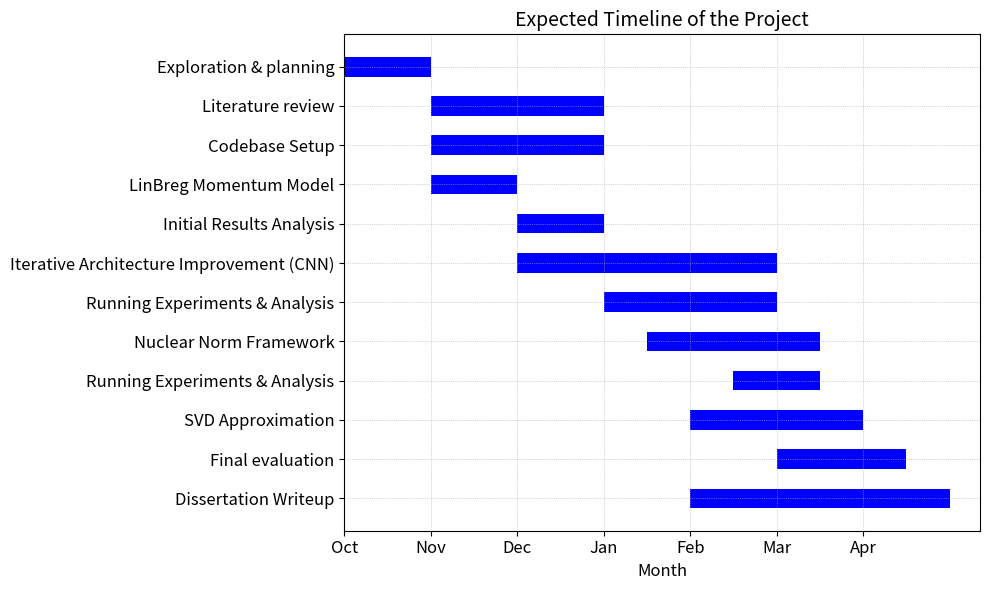

This figure's Python source:
import matplotlib.pyplot as plt

tasks = [
    "Exploration & planning",
    "Literature review",
    "Codebase Setup",
    "LinBreg Momentum Model",
    "Initial Results Analysis",
    "Iterative Architecture Improvement (CNN)",
    "Running Experiments & Analysis",
    "Nuclear Norm Framework",
    "Running Experiments & Analysis",
    "SVD Approximation",
    "Final evaluation",
    "Dissertation Writeup",
]

# Start and duration for each task (in months, 0=October)
starts = [0, 1, 1, 1, 2, 2, 3, 3.5, 4.5, 4, 5, 4]
durations = [1, 2, 2, 1, 1, 3, 2, 2, 1, 2, 1.5, 3]

fig, ax = plt.subplots(figsize=(10, 6))

for i, (task, start, duration) in enumerate(zip(tasks, starts, durations)):
    ax.barh(i, duration, left=start, height=0.5, color="blue")

# Set y-axis
ax.set_yticks(range(len(tasks)))
ax.set_yticklabels(tasks, fontsize=12) # Added fontsize
ax.invert_yaxis()

# Set x-axis
ax.set_xticks(range(7))
ax.set_xticklabels(["Oct", "Nov", "Dec", "Jan", "Feb", "Mar", "Apr"], fontsize=12) # Added fontsize

# Grid
ax.grid(True, axis='both', linestyle=':', linewidth=0.5)

ax.set_xlabel('Month', fontsize=12) # Added fontsize
ax.set_title('Expected Timeline of the Project', fontsize=14) # Added fontsize

plt.tight_layout()
plt.show()
